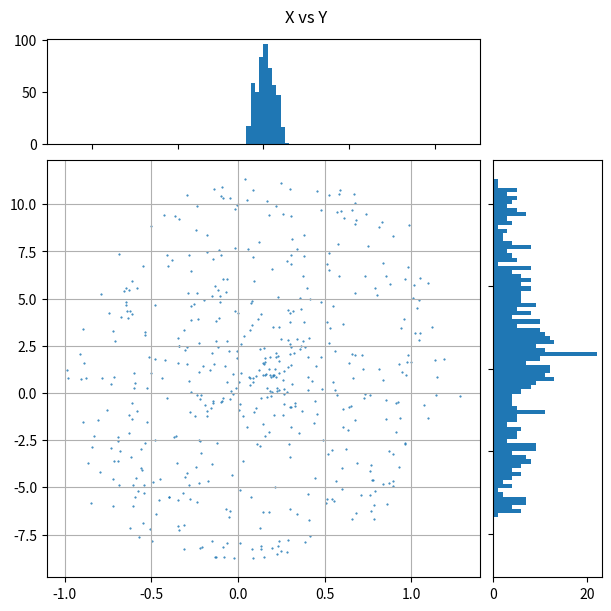
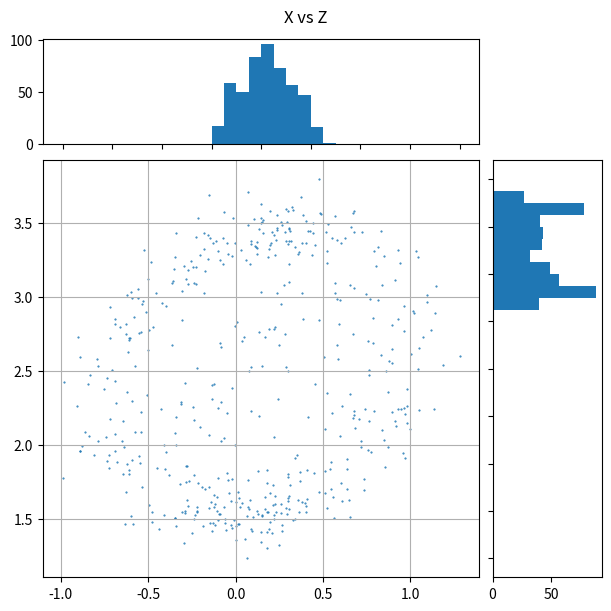
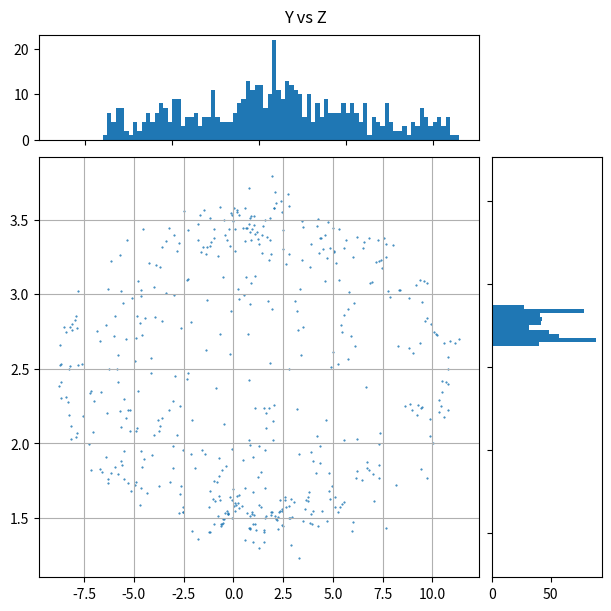
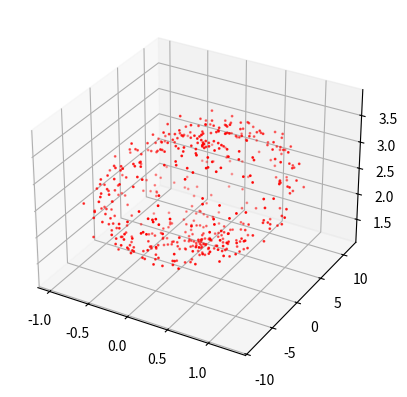

Source code (Python) for these figures, in order:
import typing

import matplotlib.pyplot as plt
import numpy as np
import scipy as sp

NUMBER_OF_POINTS = 500

class GenerateSensorData():
    def __init__(self, number_of_points) -> None:
        self.number_of_points = number_of_points

    def generate_points(self) -> np.ndarray:

        phi = np.random.uniform(0, np.pi*2, self.number_of_points)
        theta = np.random.uniform(0, np.pi*2, self.number_of_points)

        mag_x = np.sin( theta ) * np.cos( phi )
        mag_y = np.sin( theta ) * np.sin( phi )
        mag_z = np.cos( theta )

        true_data = np.array([mag_x, mag_y, mag_z])

        soft_iron_bias = np.array([[1.0, 0.1, 0.0], [0.0, 10.0, 0.0], [0.2, 0.0, 1.0]])
        hard_iron_bias = np.random.uniform(0, 5, (3,1))

        noise = np.random.normal(0, 0.1, (3, self.number_of_points))
        bias_sensor_data = soft_iron_bias@true_data + hard_iron_bias + noise

        return bias_sensor_data


def scatter_hist(x, y, ax, ax_histx, ax_histy):
    ax_histx.tick_params(axis="x", labelbottom=False)
    ax_histy.tick_params(axis="y", labelleft=False)

    ax.scatter(x, y, s = 0.25)

    binwidth = 0.25
    xymax = max(np.max(np.abs(x)), np.max(np.abs(y)))
    lim = (int(xymax/binwidth) + 1) * binwidth

    bins = np.arange(-lim, lim + binwidth, binwidth)
    ax_histx.hist(x, bins=bins)
    ax_histy.hist(y, bins=bins, orientation='horizontal')

    ax.grid()


def main() -> None:
    magnetometer_sensor_data = GenerateSensorData(NUMBER_OF_POINTS)
    X, Y, Z = magnetometer_sensor_data.generate_points()[:3]

    plots = [
        ("X vs Y", X, Y),
        ("X vs Z", X, Z),
        ("Y vs Z", Y, Z)
    ]

    #Orthogonal Projection & Histogram
    for title, data_x, data_y in plots:
        fig, axs = plt.subplot_mosaic([['histx', '.'], ['scatter','histy']],
                                    figsize=(6,6), width_ratios=(4, 1), height_ratios=(1, 4),
                                    layout='constrained')
        fig.suptitle(title)
        scatter_hist(data_x, data_y, axs['scatter'], axs['histx'], axs['histy'])

    #3-D Scatter Plots
    fig = plt.figure()
    ax = fig.add_subplot(projection='3d')
    ax.scatter(X, Y, Z, s = 1, c = "red")

    plt.show()

    return


if __name__ == "__main__":
    main()
